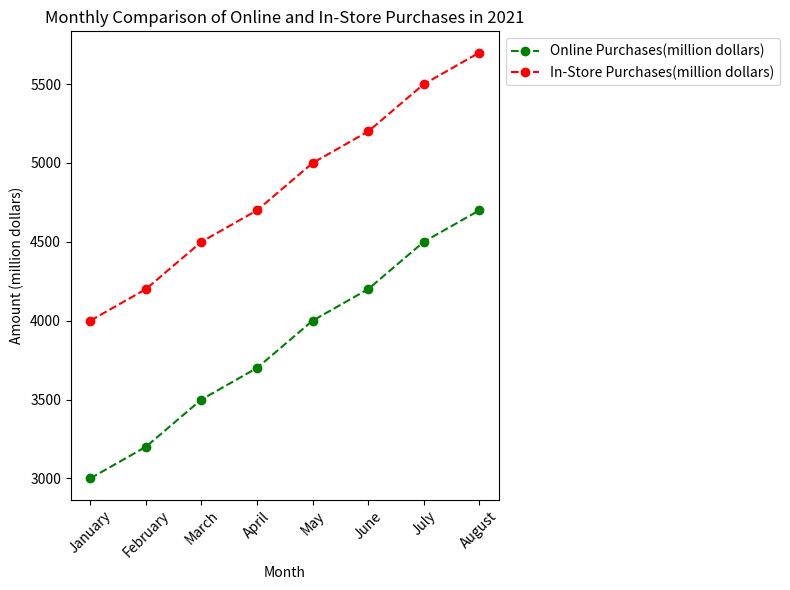

Write the Python code that produced this figure. (Note: this script raises an exception after producing the figure.)

import matplotlib.pyplot as plt
import numpy as np

months = np.array(['January', 'February', 'March', 'April', 'May', 'June', 'July', 'August'])
online_purchases = np.array([3000, 3200, 3500, 3700, 4000, 4200, 4500, 4700])
in_store_purchases = np.array([4000, 4200, 4500, 4700, 5000, 5200, 5500, 5700])

fig = plt.figure(figsize=(8,6))
plt.plot(months, online_purchases, label="Online Purchases(million dollars)", color="green", marker="o", linestyle="--")
plt.plot(months, in_store_purchases, label="In-Store Purchases(million dollars)", color="red", marker="o", linestyle="--")
plt.title("Monthly Comparison of Online and In-Store Purchases in 2021")
plt.xlabel("Month")
plt.ylabel("Amount (million dollars)")
plt.xticks(months, rotation=45)
plt.legend(loc="upper left", bbox_to_anchor=(1, 1))
plt.tight_layout()
plt.savefig("line chart/png/142.png")
plt.clf()
